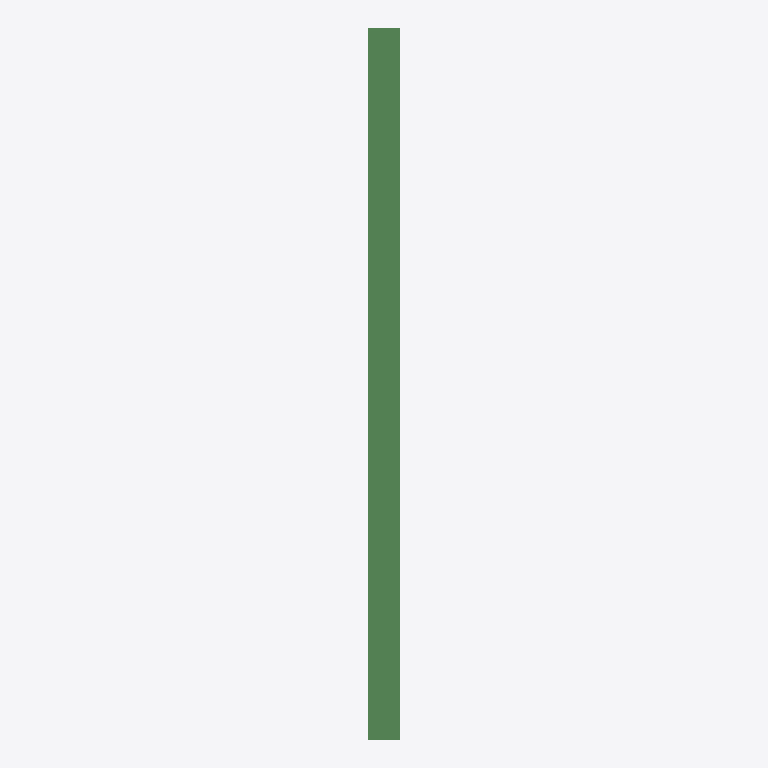
Plan cut of the same IFC building model at storey '02' (level 64.35 m, cut at 65.75 m), seen from above with north up, elements coloured by IFC class: 1 beam (green). No cut surface shows.
Extent 0.4 m × 8.6 m × 0.5 m (x, y, z). Storeys (1): 02 at 64.35 m. Elements (1): 1 IfcBeam.

HEADER;
FILE_DESCRIPTION(('ViewDefinition [CoordinationView]'),'2;1');
FILE_NAME('Beam--segfault.ifc (Edited by simplebim 5.2)','2014-10-20T13:01:17',(),(),'The EXPRESS Data Manager Version 5.01.0100.02.64','20131024_2115(x64) - Naviate IFC Exporter V2.4.0','');
FILE_SCHEMA(('IFC2X3'));
ENDSEC;
DATA;
#64=IFCPROJECT('',#8,$,$,$,$,$,(#17,#65),#197);
#67=IFCSITE('2Pvz$8FzTBt8V3sv4nUrZH',#8,'Default',$,'',#185,$,$,.ELEMENT.,(59,54,57,601318),(10,45,0,0),6.930350E-11,$,$);
#61=IFCBUILDING('2Pvz$8FzTBt8V3sv4nUrZI',#8,$,$,'',#188,$,$,.ELEMENT.,$,$,#62);
#63=IFCBUILDINGSTOREY('2Pvz$8FzTBt8V3sv7EXiH3',#8,'02',$,'',#190,$,'02',.ELEMENT.,64349.9999999977);
#7=IFCBEAM('0wDjQJ0VP3m877H5h3nR2x',#8,'400x390-490',$,'Bjelke Betong',#193,#14,'5206526');
ENDSEC;
